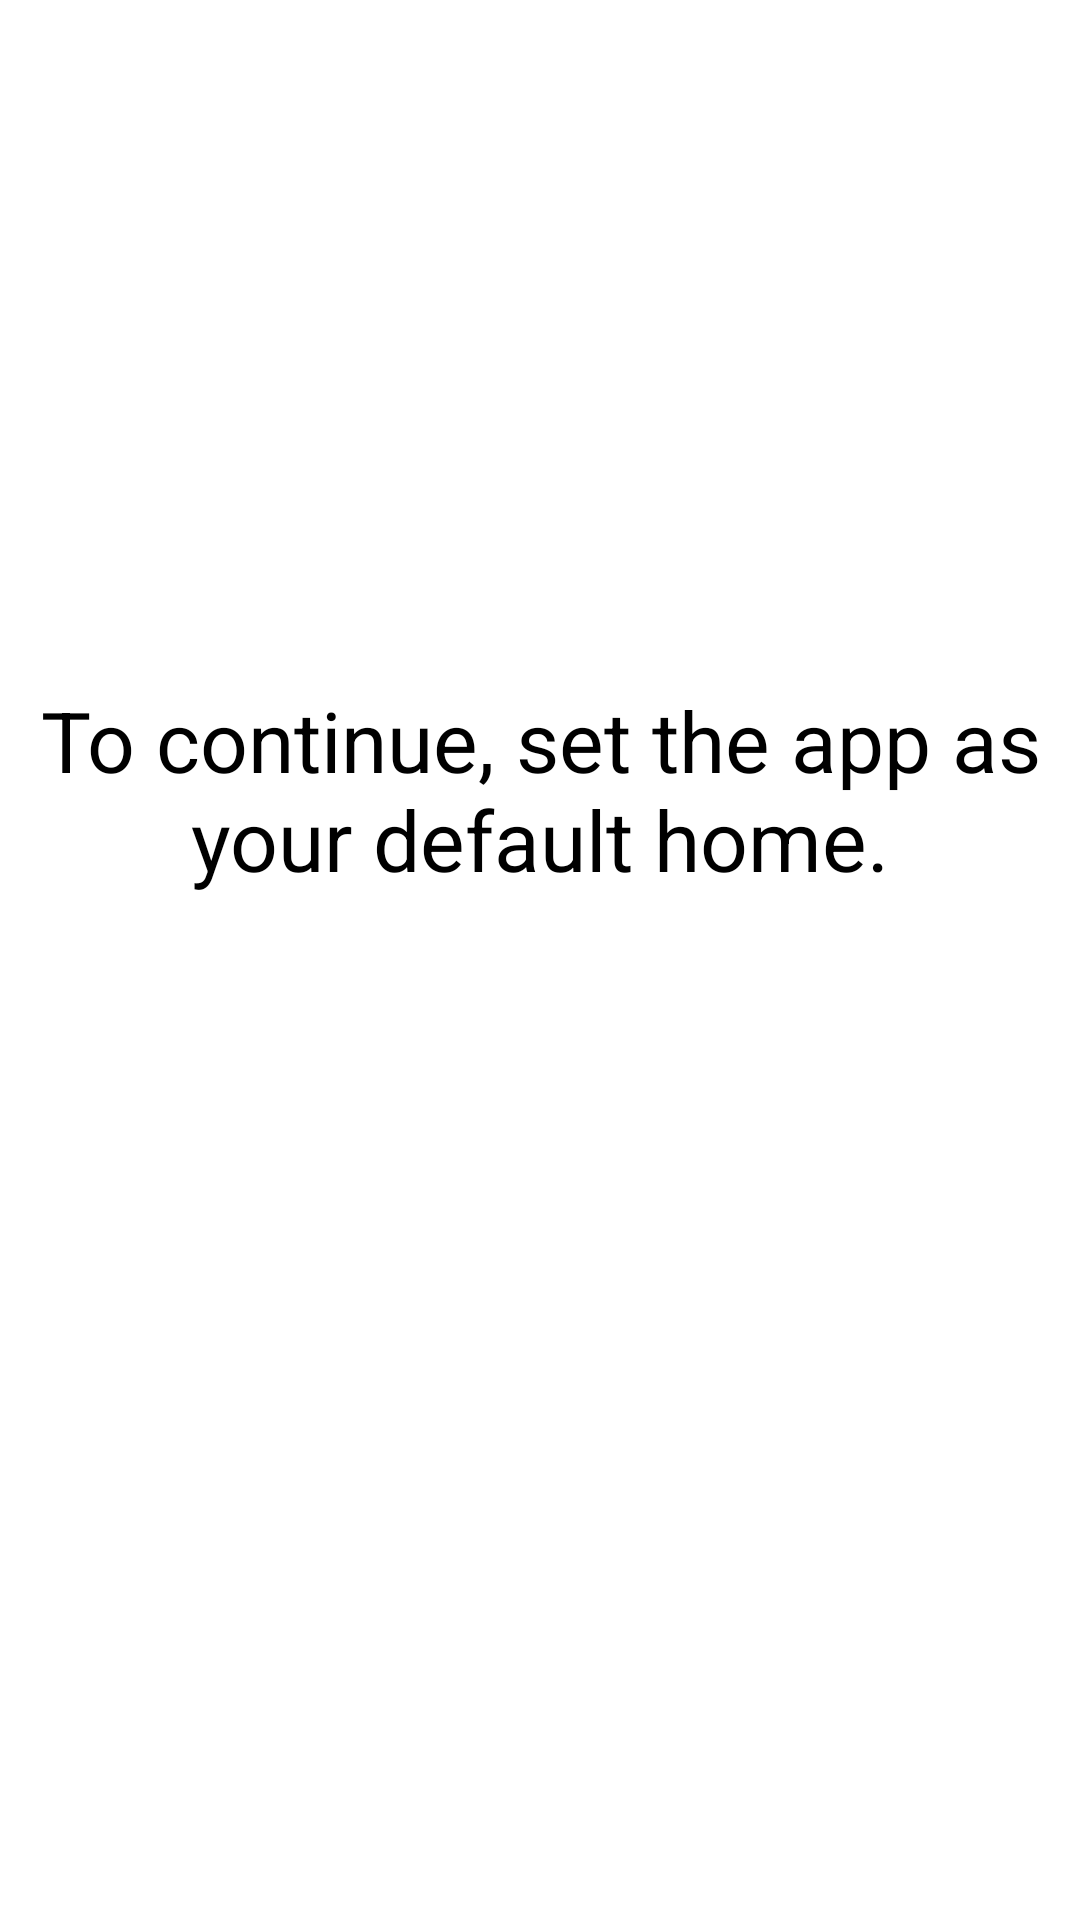

Reconstruct the res/layout file that produces this screen, plus the resources it refers to.
<!-- AndroidManifest.xml: application theme Theme.HomeApp -->
<!-- res/layout/fragment_onboarding_step_two.xml -->
<?xml version="1.0" encoding="utf-8"?>
<androidx.constraintlayout.widget.ConstraintLayout xmlns:android="http://schemas.android.com/apk/res/android"
    xmlns:app="http://schemas.android.com/apk/res-auto"
    xmlns:tools="http://schemas.android.com/tools"
    android:layout_width="match_parent"
    android:layout_height="match_parent"
    tools:context=".onboarding.presentation.OnboardingStepTwoFragment">

    <TextView
        android:layout_width="match_parent"
        android:layout_height="wrap_content"
        android:gravity="center_horizontal"
        android:text="@string/step_two_instruction"
        android:textSize="@dimen/_28sp"
        app:layout_constraintBottom_toBottomOf="parent"
        app:layout_constraintTop_toTopOf="parent"
        app:layout_constraintVertical_bias="0.4" />

</androidx.constraintlayout.widget.ConstraintLayout>
<!-- resources referenced by this layout -->
<resources>
  <dimen name="_28sp">28sp</dimen>
  <string name="step_two_instruction">To continue, set the app as your default home.</string>
  <style name="Theme.HomeApp" parent="Base.Theme.HomeApp">
          
          <item name="android:navigationBarColor">@android:color/transparent</item>
          <item name="android:statusBarColor">@android:color/transparent</item>
          <item name="android:windowLightStatusBar">?attr/isLightTheme</item>
      </style>
</resources>
